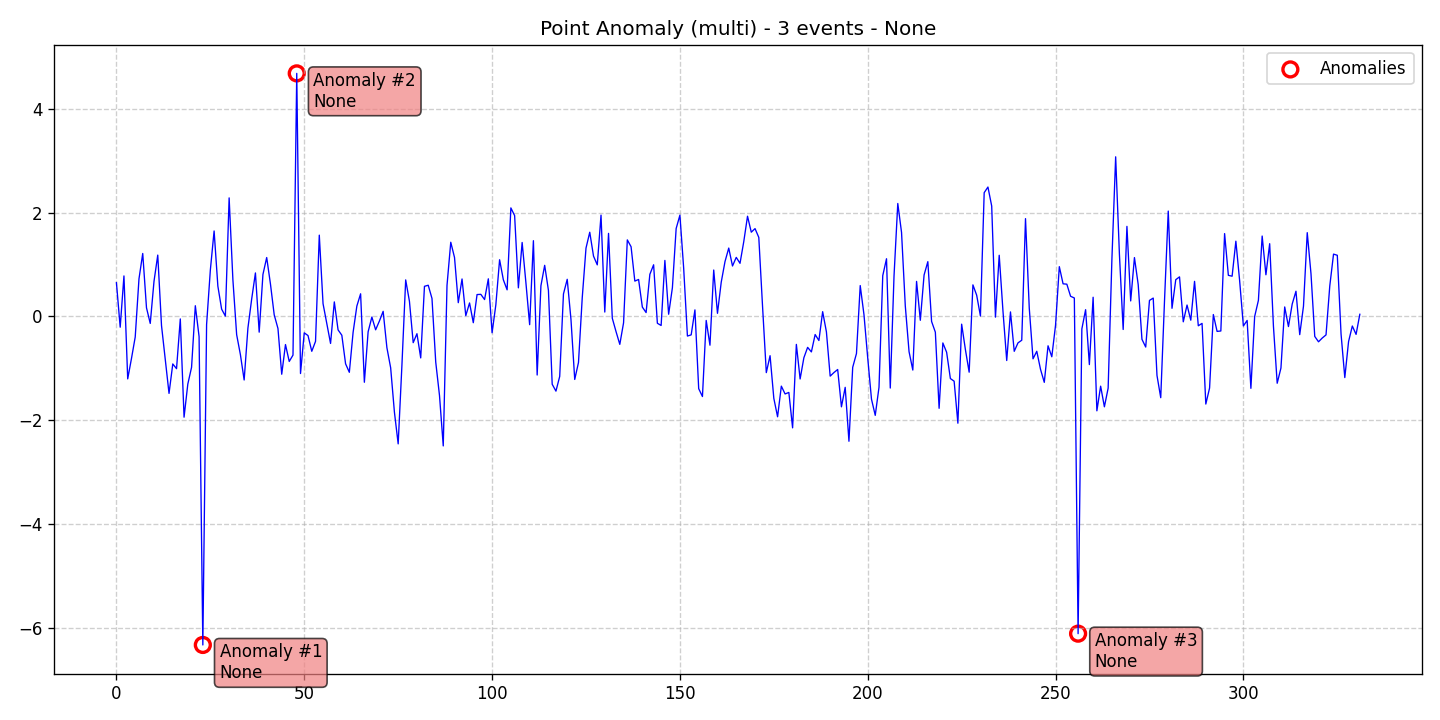

The file beside this chart, header and first rows:
data, stationary, det_lin_up, det_lin_down, det_quad, det_cubic, det_exp, det_damped, stoc_trend, volatility, single_seas, multiple_seas, point_anom_single, point_anom_multi, collect_anom, context_anom, mean_shift, var_shift, trend_shift, date, is_break, is_anomaly, is_multi, location_beginning
0.648, 0, 0, 0, 0, 0, 0, 0, 0, 0, 0, 0, 0, 1, 0, 0, 0, 0, 0, 2020-01-01, 0, 0, 1, 0
-0.2089, 0, 0, 0, 0, 0, 0, 0, 0, 0, 0, 0, 0, 1, 0, 0, 0, 0, 0, 2020-01-02, 0, 0, 1, 0
0.7786, 0, 0, 0, 0, 0, 0, 0, 0, 0, 0, 0, 0, 1, 0, 0, 0, 0, 0, 2020-01-03, 0, 0, 1, 0
-1.204, 0, 0, 0, 0, 0, 0, 0, 0, 0, 0, 0, 0, 1, 0, 0, 0, 0, 0, 2020-01-04, 0, 0, 1, 0
-0.813, 0, 0, 0, 0, 0, 0, 0, 0, 0, 0, 0, 0, 1, 0, 0, 0, 0, 0, 2020-01-05, 0, 0, 1, 0
-0.3981, 0, 0, 0, 0, 0, 0, 0, 0, 0, 0, 0, 0, 1, 0, 0, 0, 0, 0, 2020-01-06, 0, 0, 1, 0
0.7219, 0, 0, 0, 0, 0, 0, 0, 0, 0, 0, 0, 0, 1, 0, 0, 0, 0, 0, 2020-01-07, 0, 0, 1, 0
1.211, 0, 0, 0, 0, 0, 0, 0, 0, 0, 0, 0, 0, 1, 0, 0, 0, 0, 0, 2020-01-08, 0, 0, 1, 0
0.1649, 0, 0, 0, 0, 0, 0, 0, 0, 0, 0, 0, 0, 1, 0, 0, 0, 0, 0, 2020-01-09, 0, 0, 1, 0
-0.1361, 0, 0, 0, 0, 0, 0, 0, 0, 0, 0, 0, 0, 1, 0, 0, 0, 0, 0, 2020-01-10, 0, 0, 1, 0
0.6744, 0, 0, 0, 0, 0, 0, 0, 0, 0, 0, 0, 0, 1, 0, 0, 0, 0, 0, 2020-01-11, 0, 0, 1, 0
1.18, 0, 0, 0, 0, 0, 0, 0, 0, 0, 0, 0, 0, 1, 0, 0, 0, 0, 0, 2020-01-12, 0, 0, 1, 0
-0.1779, 0, 0, 0, 0, 0, 0, 0, 0, 0, 0, 0, 0, 1, 0, 0, 0, 0, 0, 2020-01-13, 0, 0, 1, 0
-0.8232, 0, 0, 0, 0, 0, 0, 0, 0, 0, 0, 0, 0, 1, 0, 0, 0, 0, 0, 2020-01-14, 0, 0, 1, 0
-1.484, 0, 0, 0, 0, 0, 0, 0, 0, 0, 0, 0, 0, 1, 0, 0, 0, 0, 0, 2020-01-15, 0, 0, 1, 0
-0.9166, 0, 0, 0, 0, 0, 0, 0, 0, 0, 0, 0, 0, 1, 0, 0, 0, 0, 0, 2020-01-16, 0, 0, 1, 0
-1.007, 0, 0, 0, 0, 0, 0, 0, 0, 0, 0, 0, 0, 1, 0, 0, 0, 0, 0, 2020-01-17, 0, 0, 1, 0
-0.04977, 0, 0, 0, 0, 0, 0, 0, 0, 0, 0, 0, 0, 1, 0, 0, 0, 0, 0, 2020-01-18, 0, 0, 1, 0
-1.942, 0, 0, 0, 0, 0, 0, 0, 0, 0, 0, 0, 0, 1, 0, 0, 0, 0, 0, 2020-01-19, 0, 0, 1, 0
-1.304, 0, 0, 0, 0, 0, 0, 0, 0, 0, 0, 0, 0, 1, 0, 0, 0, 0, 0, 2020-01-20, 0, 0, 1, 0
-0.9809, 0, 0, 0, 0, 0, 0, 0, 0, 0, 0, 0, 0, 1, 0, 0, 0, 0, 0, 2020-01-21, 0, 0, 1, 0
0.2047, 0, 0, 0, 0, 0, 0, 0, 0, 0, 0, 0, 0, 1, 0, 0, 0, 0, 0, 2020-01-22, 0, 0, 1, 0
-0.3891, 0, 0, 0, 0, 0, 0, 0, 0, 0, 0, 0, 0, 1, 0, 0, 0, 0, 0, 2020-01-23, 0, 0, 1, 0
-6.328, 0, 0, 0, 0, 0, 0, 0, 0, 0, 0, 0, 0, 1, 0, 0, 0, 0, 0, 2020-01-24, 0, 1, 1, 0
-0.1578, 0, 0, 0, 0, 0, 0, 0, 0, 0, 0, 0, 0, 1, 0, 0, 0, 0, 0, 2020-01-25, 0, 0, 1, 0
0.8929, 0, 0, 0, 0, 0, 0, 0, 0, 0, 0, 0, 0, 1, 0, 0, 0, 0, 0, 2020-01-26, 0, 0, 1, 0
1.644, 0, 0, 0, 0, 0, 0, 0, 0, 0, 0, 0, 0, 1, 0, 0, 0, 0, 0, 2020-01-27, 0, 0, 1, 0
0.5822, 0, 0, 0, 0, 0, 0, 0, 0, 0, 0, 0, 0, 1, 0, 0, 0, 0, 0, 2020-01-28, 0, 0, 1, 0
0.1395, 0, 0, 0, 0, 0, 0, 0, 0, 0, 0, 0, 0, 1, 0, 0, 0, 0, 0, 2020-01-29, 0, 0, 1, 0
0.004777, 0, 0, 0, 0, 0, 0, 0, 0, 0, 0, 0, 0, 1, 0, 0, 0, 0, 0, 2020-01-30, 0, 0, 1, 0
2.282, 0, 0, 0, 0, 0, 0, 0, 0, 0, 0, 0, 0, 1, 0, 0, 0, 0, 0, 2020-01-31, 0, 0, 1, 0
0.7072, 0, 0, 0, 0, 0, 0, 0, 0, 0, 0, 0, 0, 1, 0, 0, 0, 0, 0, 2020-02-01, 0, 0, 1, 0
-0.3517, 0, 0, 0, 0, 0, 0, 0, 0, 0, 0, 0, 0, 1, 0, 0, 0, 0, 0, 2020-02-02, 0, 0, 1, 0
-0.7371, 0, 0, 0, 0, 0, 0, 0, 0, 0, 0, 0, 0, 1, 0, 0, 0, 0, 0, 2020-02-03, 0, 0, 1, 0
-1.225, 0, 0, 0, 0, 0, 0, 0, 0, 0, 0, 0, 0, 1, 0, 0, 0, 0, 0, 2020-02-04, 0, 0, 1, 0
-0.2263, 0, 0, 0, 0, 0, 0, 0, 0, 0, 0, 0, 0, 1, 0, 0, 0, 0, 0, 2020-02-05, 0, 0, 1, 0
0.3329, 0, 0, 0, 0, 0, 0, 0, 0, 0, 0, 0, 0, 1, 0, 0, 0, 0, 0, 2020-02-06, 0, 0, 1, 0
0.8363, 0, 0, 0, 0, 0, 0, 0, 0, 0, 0, 0, 0, 1, 0, 0, 0, 0, 0, 2020-02-07, 0, 0, 1, 0
-0.3042, 0, 0, 0, 0, 0, 0, 0, 0, 0, 0, 0, 0, 1, 0, 0, 0, 0, 0, 2020-02-08, 0, 0, 1, 0
0.8069, 0, 0, 0, 0, 0, 0, 0, 0, 0, 0, 0, 0, 1, 0, 0, 0, 0, 0, 2020-02-09, 0, 0, 1, 0
1.133, 0, 0, 0, 0, 0, 0, 0, 0, 0, 0, 0, 0, 1, 0, 0, 0, 0, 0, 2020-02-10, 0, 0, 1, 0
0.6234, 0, 0, 0, 0, 0, 0, 0, 0, 0, 0, 0, 0, 1, 0, 0, 0, 0, 0, 2020-02-11, 0, 0, 1, 0
0.02942, 0, 0, 0, 0, 0, 0, 0, 0, 0, 0, 0, 0, 1, 0, 0, 0, 0, 0, 2020-02-12, 0, 0, 1, 0
-0.2341, 0, 0, 0, 0, 0, 0, 0, 0, 0, 0, 0, 0, 1, 0, 0, 0, 0, 0, 2020-02-13, 0, 0, 1, 0
-1.115, 0, 0, 0, 0, 0, 0, 0, 0, 0, 0, 0, 0, 1, 0, 0, 0, 0, 0, 2020-02-14, 0, 0, 1, 0
-0.5432, 0, 0, 0, 0, 0, 0, 0, 0, 0, 0, 0, 0, 1, 0, 0, 0, 0, 0, 2020-02-15, 0, 0, 1, 0
-0.8684, 0, 0, 0, 0, 0, 0, 0, 0, 0, 0, 0, 0, 1, 0, 0, 0, 0, 0, 2020-02-16, 0, 0, 1, 0
-0.7461, 0, 0, 0, 0, 0, 0, 0, 0, 0, 0, 0, 0, 1, 0, 0, 0, 0, 0, 2020-02-17, 0, 0, 1, 0
4.68, 0, 0, 0, 0, 0, 0, 0, 0, 0, 0, 0, 0, 1, 0, 0, 0, 0, 0, 2020-02-18, 0, 1, 1, 0
-1.101, 0, 0, 0, 0, 0, 0, 0, 0, 0, 0, 0, 0, 1, 0, 0, 0, 0, 0, 2020-02-19, 0, 0, 1, 0
-0.3175, 0, 0, 0, 0, 0, 0, 0, 0, 0, 0, 0, 0, 1, 0, 0, 0, 0, 0, 2020-02-20, 0, 0, 1, 0
-0.3703, 0, 0, 0, 0, 0, 0, 0, 0, 0, 0, 0, 0, 1, 0, 0, 0, 0, 0, 2020-02-21, 0, 0, 1, 0
-0.6729, 0, 0, 0, 0, 0, 0, 0, 0, 0, 0, 0, 0, 1, 0, 0, 0, 0, 0, 2020-02-22, 0, 0, 1, 0
-0.4813, 0, 0, 0, 0, 0, 0, 0, 0, 0, 0, 0, 0, 1, 0, 0, 0, 0, 0, 2020-02-23, 0, 0, 1, 0
1.564, 0, 0, 0, 0, 0, 0, 0, 0, 0, 0, 0, 0, 1, 0, 0, 0, 0, 0, 2020-02-24, 0, 0, 1, 0
0.2446, 0, 0, 0, 0, 0, 0, 0, 0, 0, 0, 0, 0, 1, 0, 0, 0, 0, 0, 2020-02-25, 0, 0, 1, 0
-0.141, 0, 0, 0, 0, 0, 0, 0, 0, 0, 0, 0, 0, 1, 0, 0, 0, 0, 0, 2020-02-26, 0, 0, 1, 0
-0.5216, 0, 0, 0, 0, 0, 0, 0, 0, 0, 0, 0, 0, 1, 0, 0, 0, 0, 0, 2020-02-27, 0, 0, 1, 0
0.2785, 0, 0, 0, 0, 0, 0, 0, 0, 0, 0, 0, 0, 1, 0, 0, 0, 0, 0, 2020-02-28, 0, 0, 1, 0
-0.2604, 0, 0, 0, 0, 0, 0, 0, 0, 0, 0, 0, 0, 1, 0, 0, 0, 0, 0, 2020-02-29, 0, 0, 1, 0
... 272 more rows
